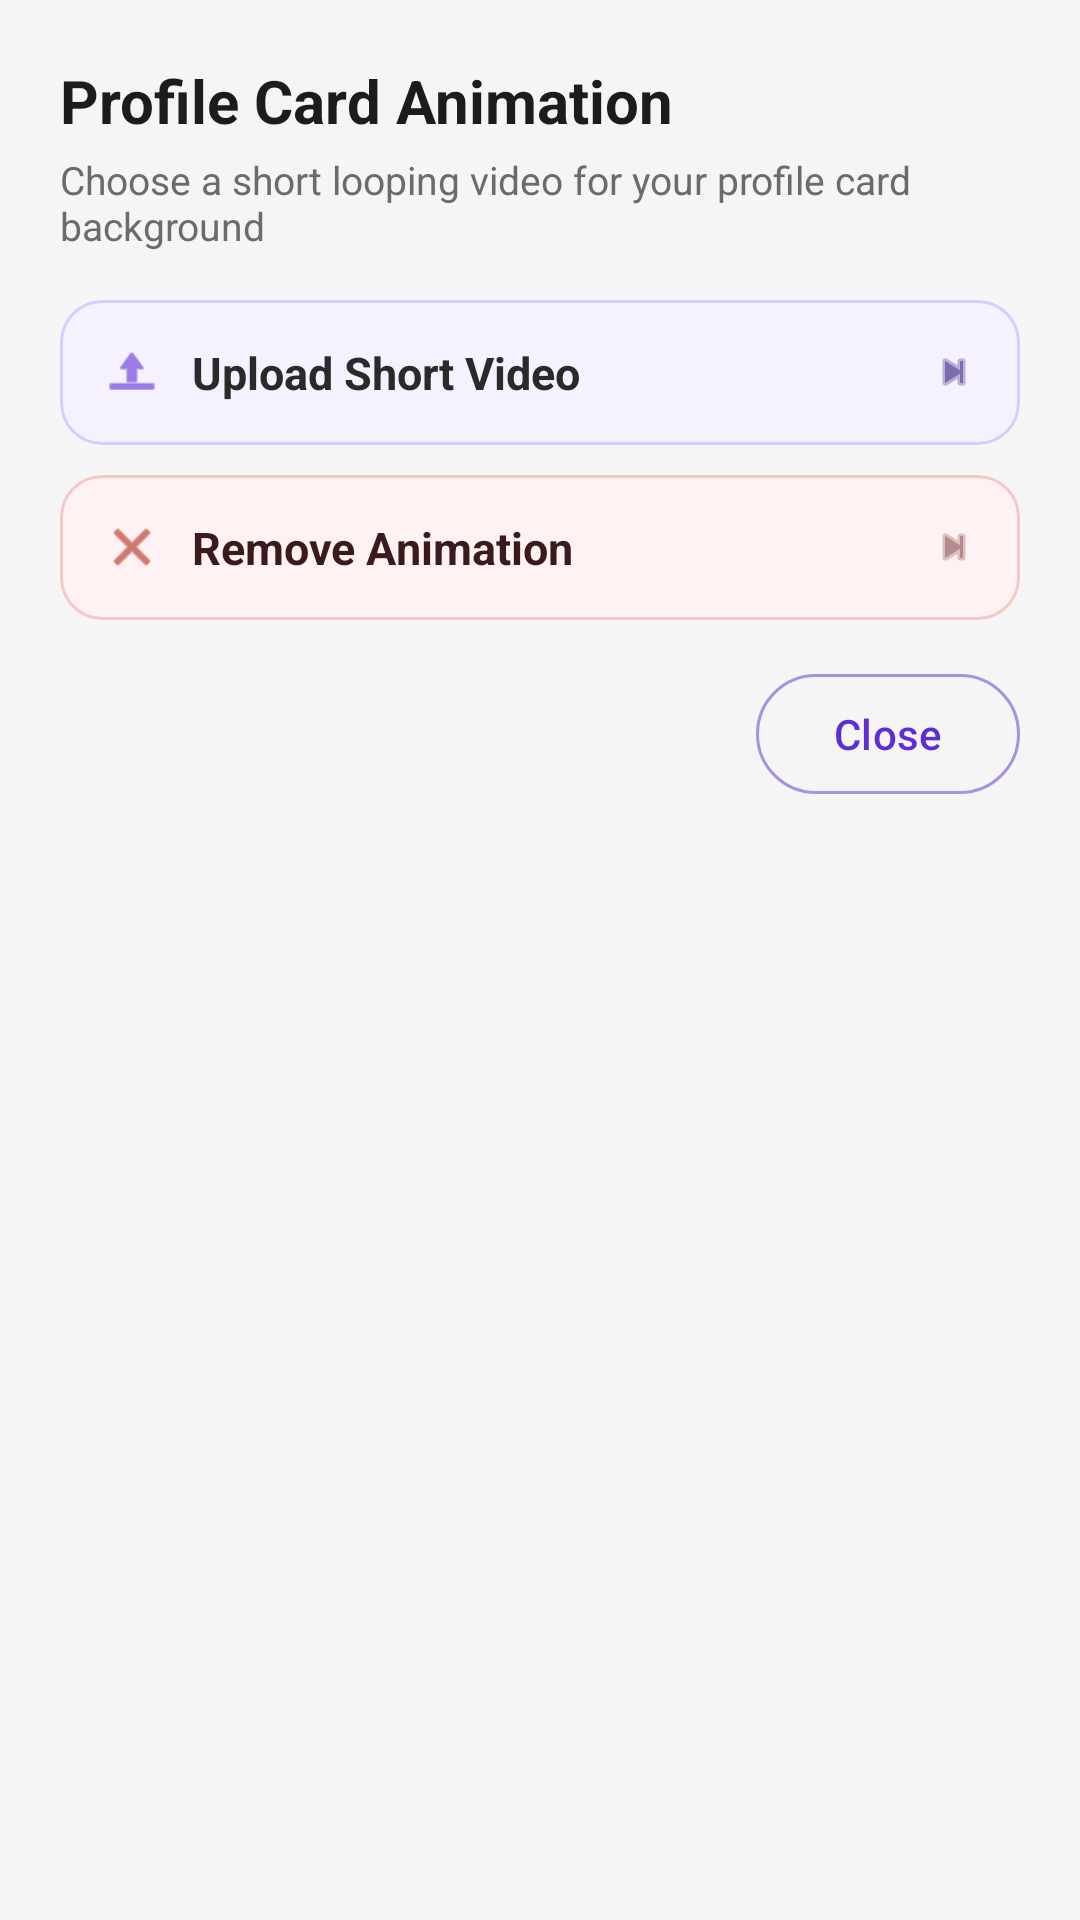

This screen was rendered from an Android layout file. Write that file and the resources it references.
<!-- AndroidManifest.xml: application theme Theme.NeuroArenaNavigation -->
<!-- res/layout/dialog_profile_card_animation.xml -->
<?xml version="1.0" encoding="utf-8"?>
<LinearLayout xmlns:android="http://schemas.android.com/apk/res/android"
    xmlns:app="http://schemas.android.com/apk/res-auto"
    android:layout_width="match_parent"
    android:layout_height="wrap_content"
    android:orientation="vertical"
    android:padding="20dp">

    <TextView
        android:id="@+id/tvVideoDialogTitle"
        android:layout_width="wrap_content"
        android:layout_height="wrap_content"
        android:text="Profile Card Animation"
        android:textColor="#1C1C1C"
        android:textSize="20sp"
        android:textStyle="bold" />

    <TextView
        android:id="@+id/tvVideoDialogSubtitle"
        android:layout_width="wrap_content"
        android:layout_height="wrap_content"
        android:layout_marginTop="4dp"
        android:text="Choose a short looping video for your profile card background"
        android:textColor="#6B6B6B"
        android:textSize="13sp" />

    <com.google.android.material.card.MaterialCardView
        android:id="@+id/cardUploadVideo"
        android:layout_width="match_parent"
        android:layout_height="wrap_content"
        android:layout_marginTop="16dp"
        app:cardBackgroundColor="#F6F1FF"
        app:cardCornerRadius="14dp"
        app:cardElevation="0dp"
        app:strokeColor="#D7CAFF"
        app:strokeWidth="1dp">

        <LinearLayout
            android:layout_width="match_parent"
            android:layout_height="wrap_content"
            android:gravity="center_vertical"
            android:orientation="horizontal"
            android:padding="14dp">

            <ImageView
                android:layout_width="20dp"
                android:layout_height="20dp"
                android:src="@android:drawable/ic_menu_upload"
                android:tint="#5D2ED7" />

            <TextView
                android:id="@+id/tvUploadVideo"
                android:layout_width="0dp"
                android:layout_height="wrap_content"
                android:layout_marginStart="10dp"
                android:layout_weight="1"
                android:text="Upload Short Video"
                android:textColor="#2A2A2A"
                android:textSize="15sp"
                android:textStyle="bold" />

            <ImageView
                android:layout_width="16dp"
                android:layout_height="16dp"
                android:src="@android:drawable/ic_media_next"
                android:tint="#7D6DB0" />
        </LinearLayout>
    </com.google.android.material.card.MaterialCardView>

    <com.google.android.material.card.MaterialCardView
        android:id="@+id/cardRemoveVideo"
        android:layout_width="match_parent"
        android:layout_height="wrap_content"
        android:layout_marginTop="10dp"
        app:cardBackgroundColor="#FFF2F2"
        app:cardCornerRadius="14dp"
        app:cardElevation="0dp"
        app:strokeColor="#F4C6C6"
        app:strokeWidth="1dp">

        <LinearLayout
            android:layout_width="match_parent"
            android:layout_height="wrap_content"
            android:gravity="center_vertical"
            android:orientation="horizontal"
            android:padding="14dp">

            <ImageView
                android:layout_width="20dp"
                android:layout_height="20dp"
                android:src="@android:drawable/ic_menu_close_clear_cancel"
                android:tint="#B3261E" />

            <TextView
                android:id="@+id/tvRemoveVideo"
                android:layout_width="0dp"
                android:layout_height="wrap_content"
                android:layout_marginStart="10dp"
                android:layout_weight="1"
                android:text="Remove Animation"
                android:textColor="#3A1A1A"
                android:textSize="15sp"
                android:textStyle="bold" />

            <ImageView
                android:layout_width="16dp"
                android:layout_height="16dp"
                android:src="@android:drawable/ic_media_next"
                android:tint="#B68B8B" />
        </LinearLayout>
    </com.google.android.material.card.MaterialCardView>

    <com.google.android.material.button.MaterialButton
        android:id="@+id/btnVideoDialogClose"
        android:layout_width="wrap_content"
        android:layout_height="wrap_content"
        android:layout_gravity="end"
        android:layout_marginTop="14dp"
        android:text="Close"
        android:textAllCaps="false"
        android:textColor="#5D2ED7"
        app:backgroundTint="@android:color/transparent"
        app:rippleColor="#33FFFFFF"
        app:strokeColor="#A892DF"
        app:strokeWidth="1dp" />

</LinearLayout>
<!-- resources referenced by this layout -->
<resources>
  <style name="Theme.NeuroArenaNavigation" parent="Theme.Material3.DayNight.NoActionBar">
          
          <item name="colorPrimary">@color/primary</item>
          <item name="colorPrimaryVariant">@color/primary_dark</item>
          <item name="colorOnPrimary">@color/white</item>
  
          
          <item name="colorSecondary">@color/accent</item>
          <item name="colorSecondaryVariant">@color/teal_700</item>
          <item name="colorOnSecondary">@color/black</item>
  
          
          <item name="android:colorBackground">@color/background</item>
          <item name="colorSurface">@color/card_background</item>
  
          
          <item name="android:statusBarColor">?attr/colorPrimary</item>
          <item name="android:windowLightStatusBar">false</item>
      </style>
  <color name="primary">#6200EE</color>
  <color name="primary_dark">#3700B3</color>
  <color name="white">#FFFFFFFF</color>
  <color name="accent">#03DAC5</color>
  <color name="teal_700">#FF018786</color>
  <color name="black">#FF000000</color>
  <color name="background">#F5F5F5</color>
  <color name="card_background">#FFFFFF</color>
</resources>
